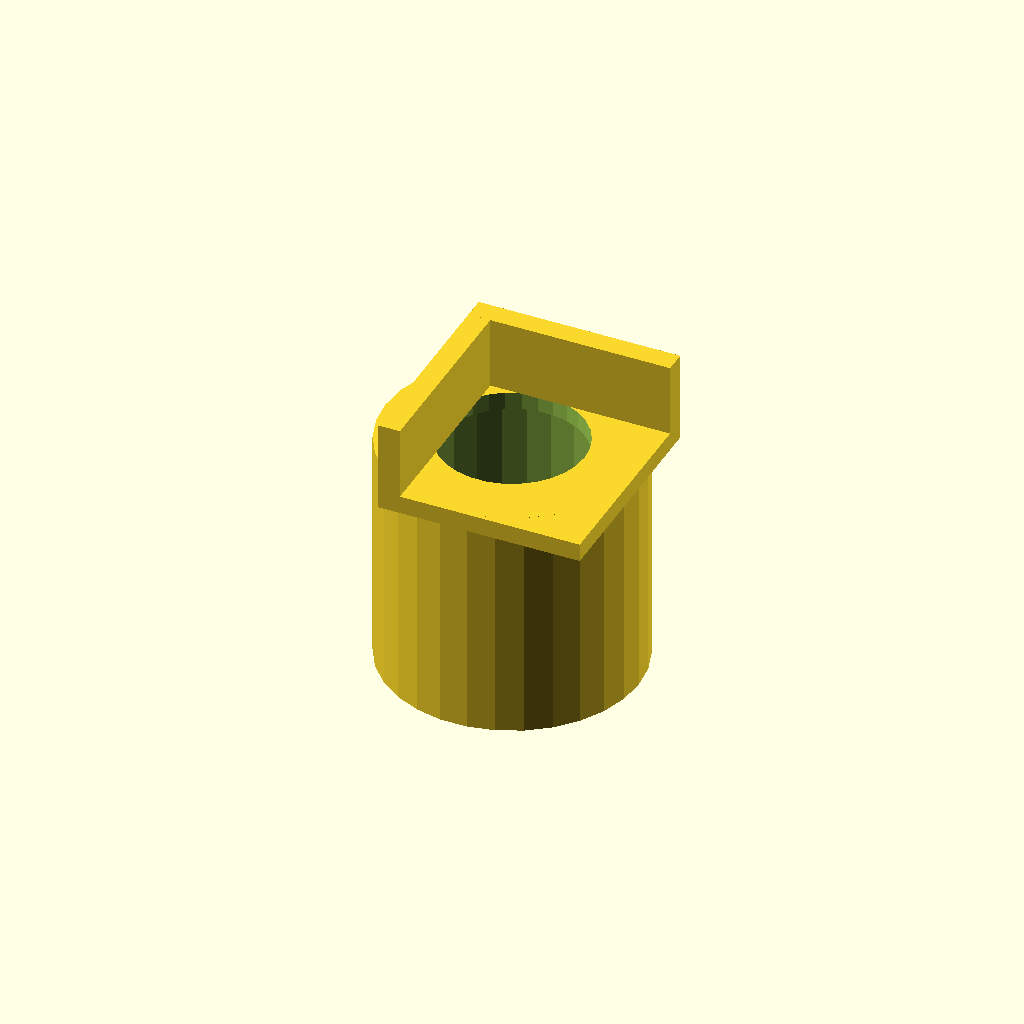
Cell 1: rendered with the file's own defaults.
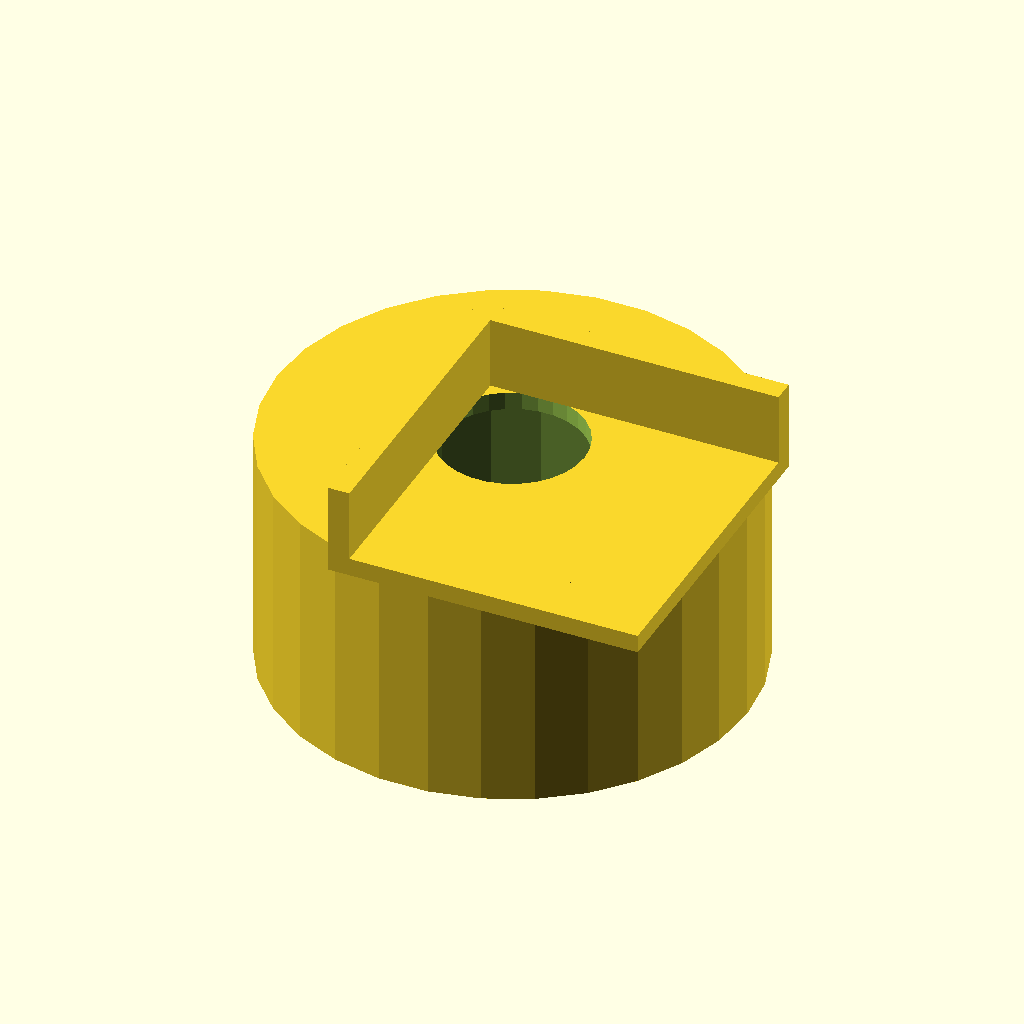
Cell 2: eyepiece_diameter = 60 (everything else at default).
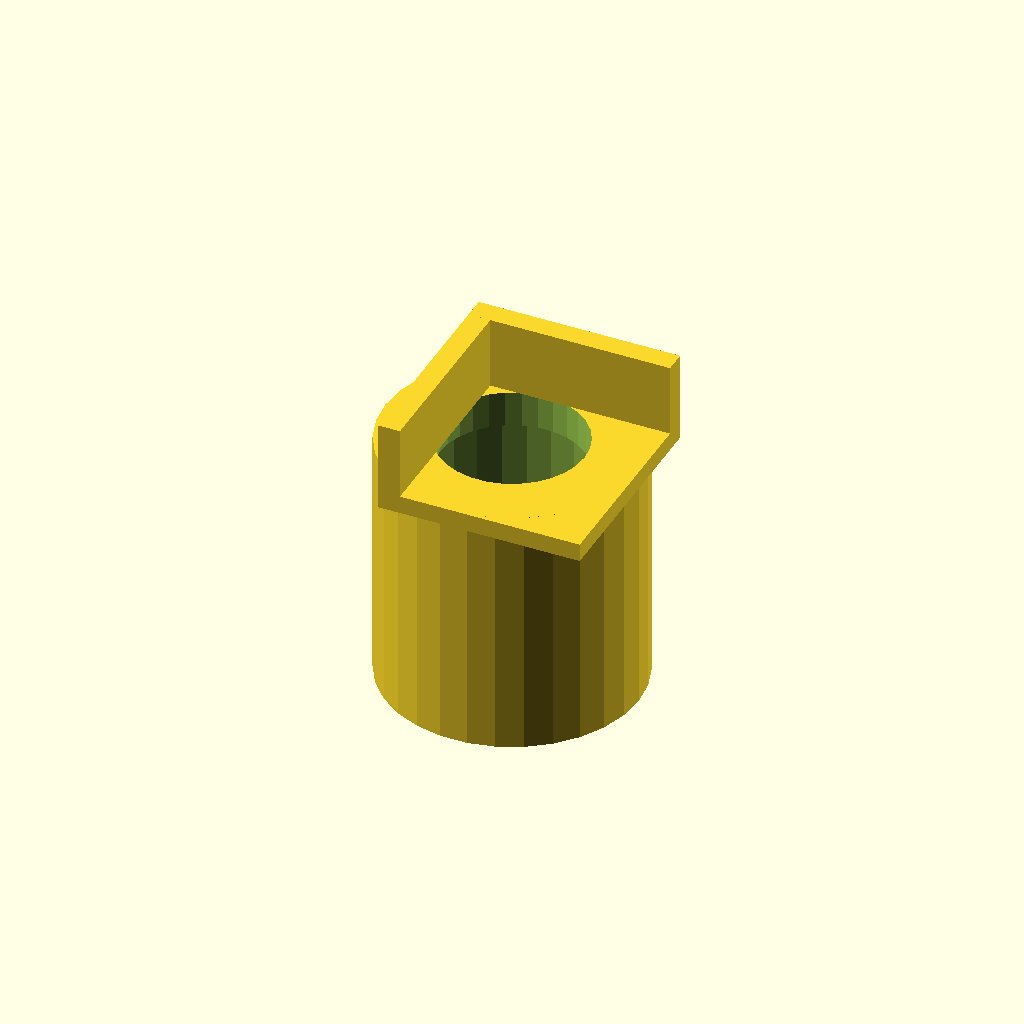
Cell 3: distance_away = 5 (everything else at default).
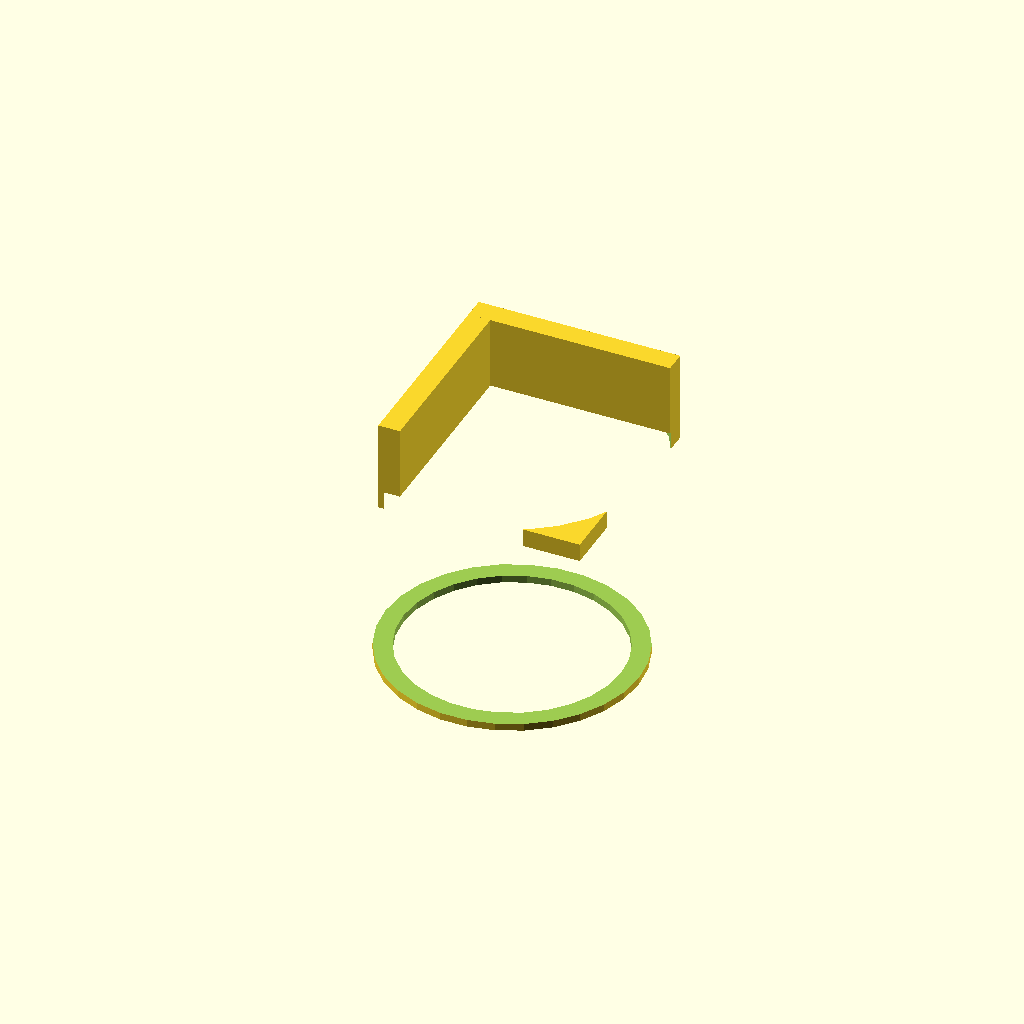
Cell 4: lens_diameter = 40 (everything else at default).
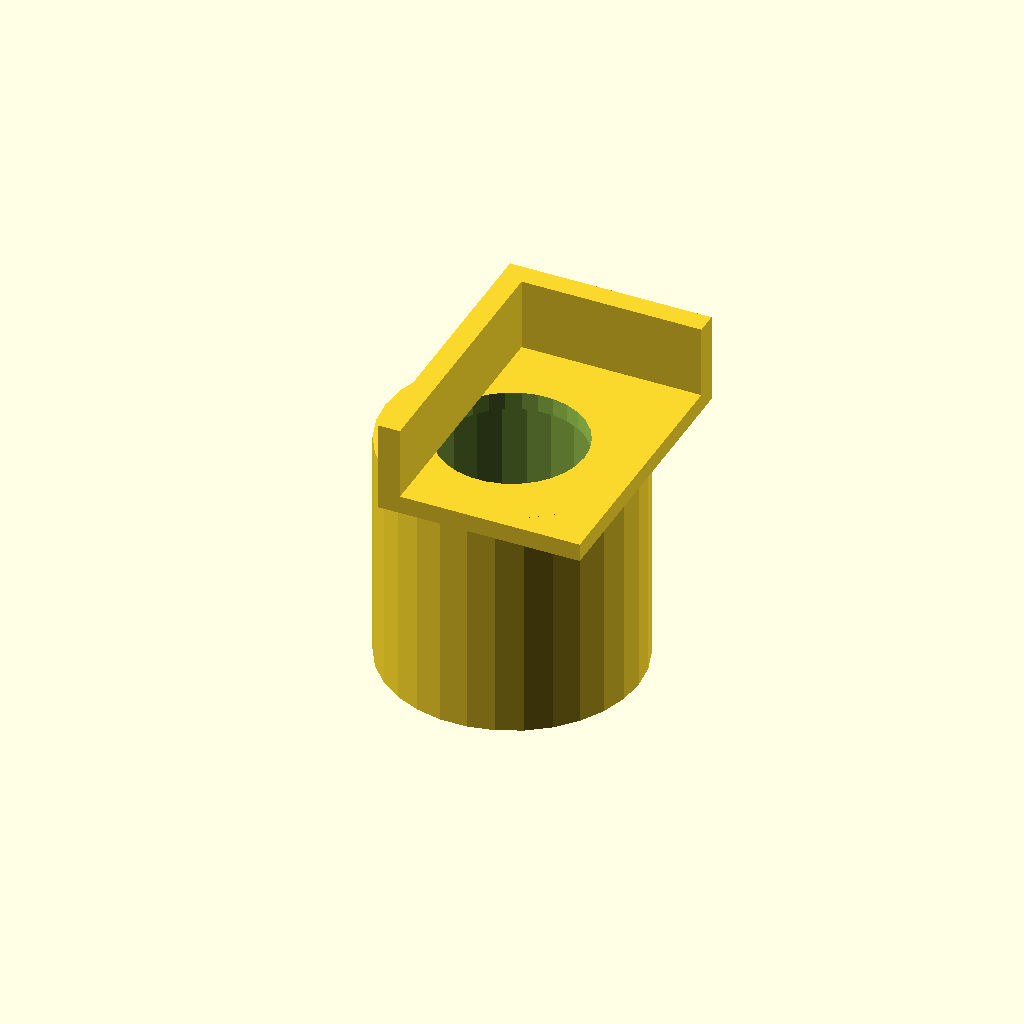
Cell 5: cam_x = 18.56 (everything else at default).
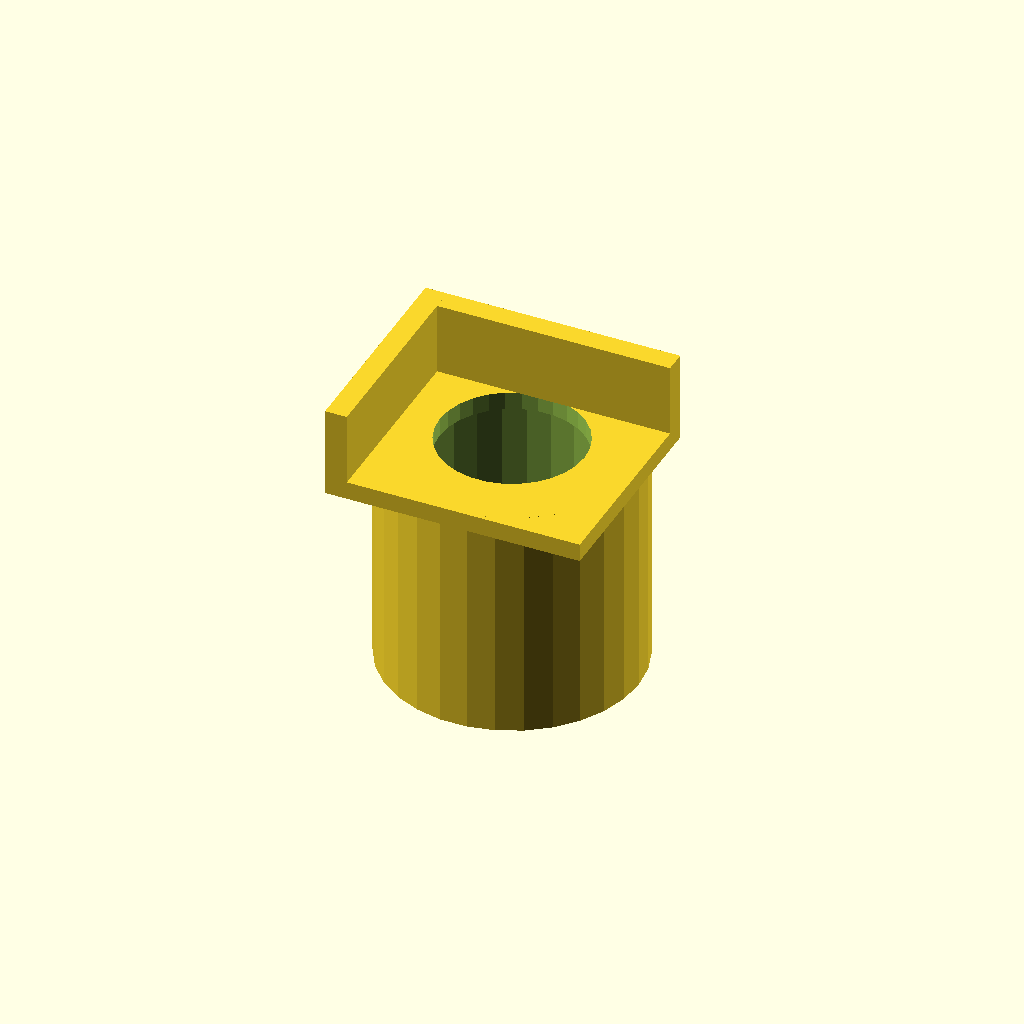
Cell 6: the same model with cam_y = 14.7.
One fixed orthographic camera (rotation 55°, 0°, 25°; colour scheme Cornfield) for every cell.
OpenSCAD source file inputs/thingiverse/files/thing-455467/MicroscopeSmartphone-Adapter/Microscope-Adapter.scad:
eyepiece_diameter = 30; 
distance_away = 2.5; 
lens_diameter = 20;
cam_x = 9.28; 
cam_y = 7.35; 
wall_height = 10; 
wall_thickness = 3;
tube_length= 30; 

outer_diameter = eyepiece_diameter+5; 
plate_w = cam_y + outer_diameter/2 + wall_thickness; 
plate_h = cam_x + outer_diameter/2 + wall_thickness; 

rotate([0,180,0]){
difference(){ 
	union(){ 
		translate([cam_y - plate_w + wall_thickness, cam_x - plate_h + wall_thickness, 0]){ 
			cube([plate_w, plate_h, 2.5]); 
		}
		cylinder(tube_length + distance_away, outer_diameter/2, outer_diameter/2);
	}
	translate([0,0,distance_away]){ 
		cylinder(tube_length + distance_away, eyepiece_diameter/2, eyepiece_diameter/2);
	} 
	translate([0,0,-1]){
		cylinder(tube_length + distance_away, lens_diameter/2, lens_diameter/2);
	}
}
translate([-outer_diameter/2,cam_x,-wall_height]){
	cube([plate_w, wall_thickness, wall_height]);
}
translate([cam_y,-outer_diameter/2,-wall_height]){
	cube([wall_thickness, plate_h, wall_height]);
}
}
Customizer parameters (derived from the source; name, type, default, range or options):
eyepiece_diameter: number, default 30
distance_away: number, default 2.5
lens_diameter: number, default 20
cam_x: number, default 9.28
cam_y: number, default 7.35
wall_height: number, default 10
wall_thickness: number, default 3
tube_length: number, default 30
